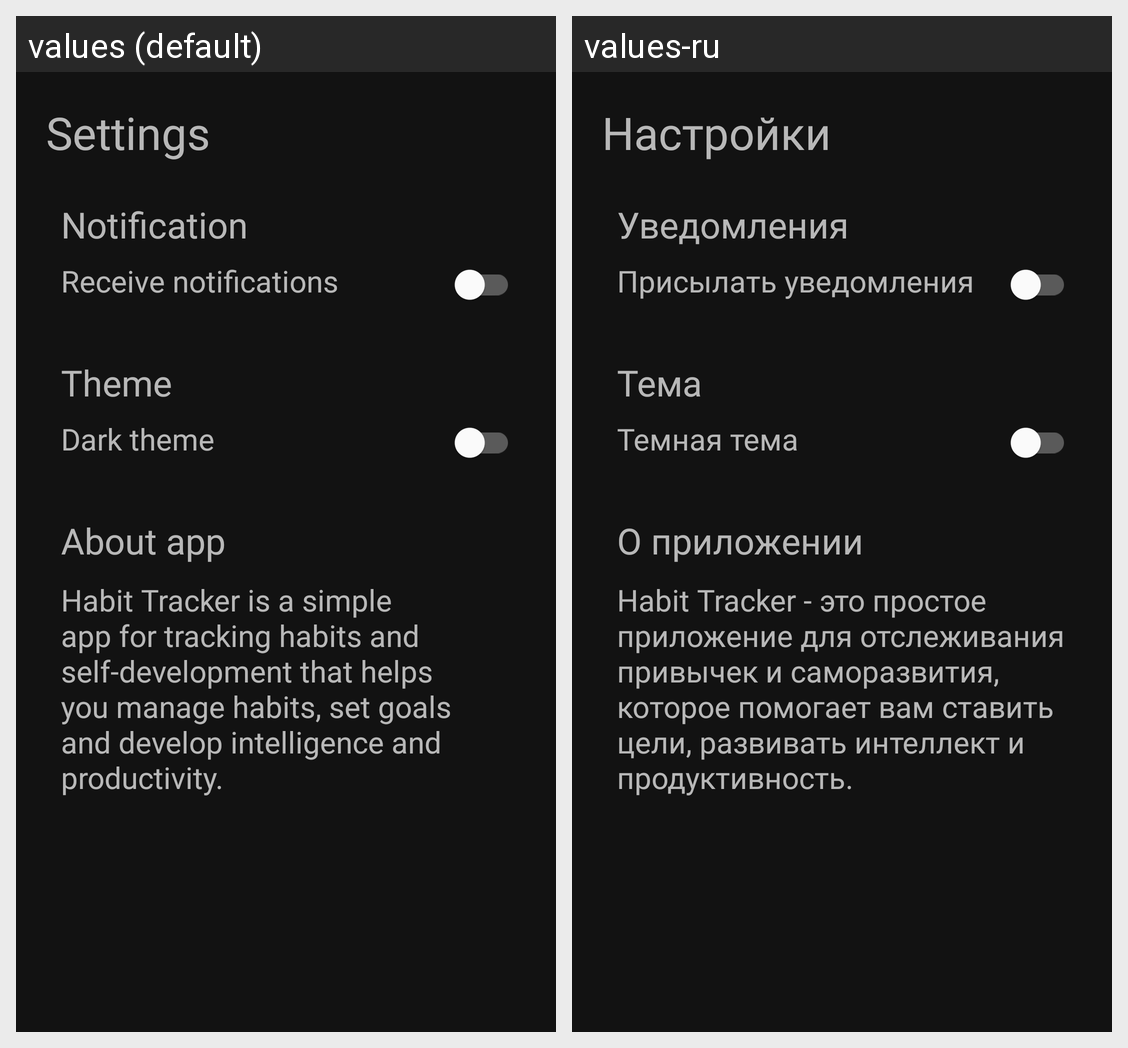

Here is an Android app screen in its default locale and in the app's own translations. Write out the translated-string differences for the strings that appear on this screen.
Android screen res/layout/fragment_settings.xml rendered under 2 locales, left to right: values (default), values-ru. Device: Nexus 5 (rendered at 1080×1920; each locale shown at half size, 540×960, under a caption strip naming it); theme Theme.HabitsTracker.
Strings drawn on this screen, with the default value and each locale's value (text and hints the layout hard-codes, and strings that could not be matched under every locale, appear in the picture but are not listed):

header_fragment_settings
  values: Settings
  values-ru: Настройки

notification_header
  values: Notification
  values-ru: Уведомления

notification_switch
  values: Receive notifications
  values-ru: Присылать уведомления

theme_header
  values: Theme
  values-ru: Тема

theme_switch
  values: Dark theme
  values-ru: Темная тема

about_app_header
  values: About app
  values-ru: О приложении

about_app
  values: Habit Tracker is a simple app for tracking habits and self-development that helps you manage habits, set goals and develop intelligence and productivity.
  values-ru: Habit Tracker - это простое приложение для отслеживания привычек и саморазвития, которое помогает вам ставить цели, развивать интеллект и продуктивность.
